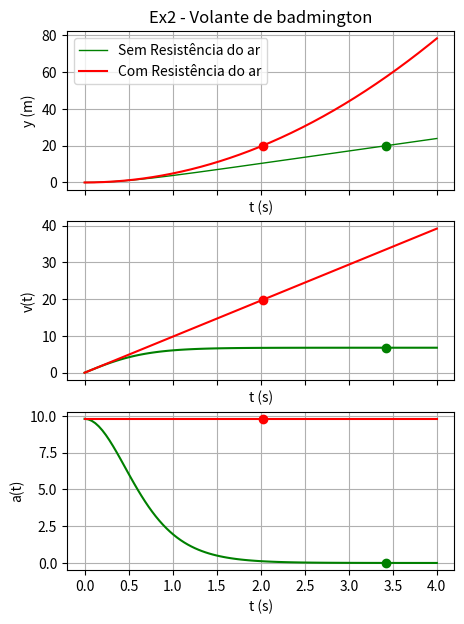

This figure's Python source:
# -*- coding: utf-8 -*-
"""
Created on Thu Mar  2 16:57:28 2023

@author: pedro
"""

#%% Importar libraries e diretorio para figuras

import matplotlib.pyplot as plt
import numpy as np
import sympy as sy
import os

dir_figs = './figures/'
if not os.path.exists(dir_figs): 
    os.mkdir(dir_figs)


#%% EX2: Volante de badmington

t0 = 0
tf = 4
dt = 0.01

g = 9.8

vt = 6.8

Nt = int(np.ceil((tf - t0) / dt) + 1)

t = np.linspace(t0, tf, Nt)
# t = np.arange(t0,tf+dt,dt)

# Volante de badmington

a_v = np.zeros((Nt,))
v_v = np.zeros((Nt,))



# Formulas para posição e acelaração exatas
y_exata_v = (((vt)**2)/g) * np.log(np.cosh(g*t/vt))





#%% Cálculo simbólico Sympy

y,v,a,t,vt,g = sy.symbols('y,v,a,t,vt,g') # defenir nomes de variaveis

# Fazer as fórmulas
y = (((vt)**2)/g) * sy.log(sy.cosh(g*t/vt))

# Substituir os valores que conhecemos
y = y.subs([(g,9.8),(vt,6.8)])

v = sy.diff(y,t)
a = sy.diff(v,t)

# d)
a_exato = g - (g*v*np.abs(v))/(vt**2)
# Substituir os valores que conhecemos
a_exato = a_exato.subs([(g,9.8),(vt,6.8)])

# e) sem resistência do ar a = 9.8

y_semRA, v_semRA, a_semRA, t, v0_semRA, y0_semRA = sy.symbols('y_semRA,v_semRA,a_semRA,t,v0_semRA,y0_semRA') # definir nomes de variaveis

a_semRA = 9.8   # aceleração da gravidade

v_semRA = sy.integrate(a_semRA, (t, 0, t)) + v0_semRA

y_semRA = sy.integrate(v_semRA, (t, 0, t)) + y0_semRA


# Substituir os valores iniciais nas equações finais de v_semRA e y_semRA
v_semRA = v_semRA.subs(v0_semRA, 0)
y_semRA = y_semRA.subs([(y0_semRA, 0), (v0_semRA, 0)])

# Imprimir as equações de posição e velocidade
print("y_semRA = ", y_semRA)
print("v_semRA = ", v_semRA)

ts = np.linspace(0,4,100) # pontos para a funcao


# Criar uma função em de x
v_plot = sy.lambdify(t,v,"numpy")
a_plot = sy.lambdify(t,a,"numpy")
a_exato_plot = sy.lambdify(t,a_exato,"numpy")
y_semRA_plot = sy.lambdify(t,y_semRA,"numpy")
v_semRA_plot = sy.lambdify(t,v_semRA,"numpy")
a_semRA_plot = sy.lambdify(t,a_semRA,"numpy")


# Calcular o tempo que demora a atingir o solo

tfinal = sy.nsolve(y-20,t,0)
tfinal_semRA = sy.nsolve(y_semRA-20,t,0)
print("Interseção com ochão a 20 metros de altura")
print("Com Resistencia do ar: (",tfinal,", ",20,")",sep='')
print("Sem Resistencia do ar: (",tfinal_semRA,", ",20,")",sep='')


#%% Ploting

fig, axs = plt.subplots(3, 1,figsize=(5,7),sharex=True) # sharex=True faria com que o x fosse partilhado
t = np.linspace(t0, tf, Nt) # pontos para as funcao

axs[0].plot(t, y_exata_v, '-g', linewidth=1)
axs[0].plot(t,y_semRA_plot(t),'-r')
axs[0].plot(tfinal,20,'go')
axs[0].plot(tfinal_semRA,y_semRA_plot(tfinal_semRA),'ro')
axs[0].set_xlabel('t (s)')
axs[0].set_ylabel('y (m)')
axs[0].grid()
axs[0].legend(['Sem Resistência do ar','Com Resistência do ar'])


axs[1].plot(ts,v_plot(ts),'-g')
axs[1].plot(tfinal,v_plot(float(tfinal)),'go')
axs[1].plot(ts,v_semRA_plot(ts),'-r')
axs[1].plot(tfinal_semRA,v_semRA_plot(tfinal_semRA),'ro')
axs[1].set_xlabel('t (s)')
axs[1].set_ylabel('v(t)')
axs[1].grid()


axs[2].plot(ts,a_plot(ts),'-g')
axs[2].plot(tfinal,a_plot(float(tfinal)),'go')
a_semRA_plot_vec = np.vectorize(a_semRA_plot) # Como a_semRA_plot é uma constante precisamos de vetorizar
axs[2].plot(ts, a_semRA_plot_vec(ts), '-r')
axs[2].plot(tfinal_semRA,a_semRA_plot(tfinal_semRA),'ro')
axs[2].set_xlabel('t (s)')
axs[2].set_ylabel('a(t)')
axs[2].grid()

#axs[2].plot(ts,a_exato_plot(ts),'-r') # Função a_exato para verificar que é igual alínea d)


axs[0].set_title("Ex2 - Volante de badmington")

#%%


#------------  Gravar em PNG  ------------#


plt.savefig(dir_figs+'Ex2_volante_de_badmington.png') # Save the graph in png

plt.show() 

# Abrir um separador com o grafico
# Tools > Preferences > IPython console > Graphics > Graphics Backend > Backend: Automatic
